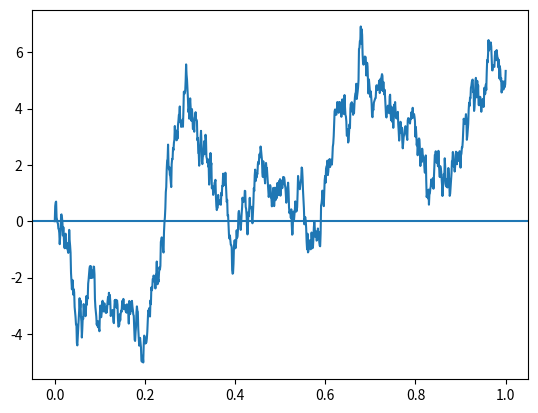

Here is the Python script that generated this plot:
import matplotlib.pyplot as plt
import numpy as np

np.random.seed(3)

n = 1000
x = np.linspace(0, 1, n)
y = np.zeros(n)

for i in range(0, n - 1):
    y[i + 1] = y[i] + np.random.normal(0, 0.3)

plt.plot(x, y, '-')
plt.axhline(y=0)
plt.show()
